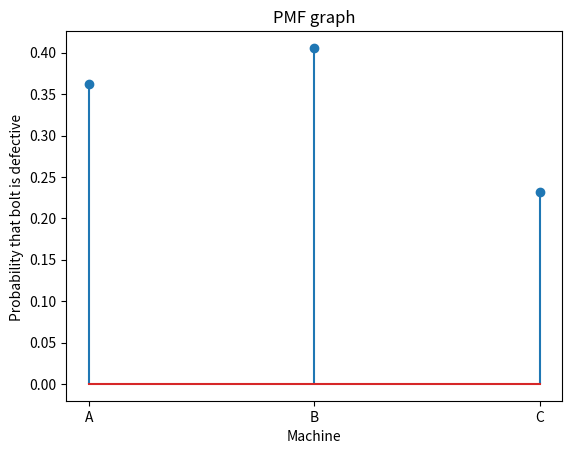

Write Python code to recreate this figure.
from matplotlib import pyplot as plt
manufacturing_prob = {'A':0.25,'B':0.35,'C':0.40}
defective_prob = {'A':0.05,'B':0.04,'C':0.02}
X = ['A','B','C']
total_defective_prob = manufacturing_prob['A']*defective_prob['A']+manufacturing_prob['B']*defective_prob['B']+manufacturing_prob['C']*defective_prob['C']
is_defective_from = {'A': (manufacturing_prob['A']*defective_prob['A'])/total_defective_prob,'B':(manufacturing_prob['B']*defective_prob['B'])/total_defective_prob,'C':(manufacturing_prob['C']*defective_prob['C'])/total_defective_prob}
Y = [is_defective_from['A'],is_defective_from['B'],is_defective_from['C']]
plt.stem(X,Y)
plt.xlabel('Machine')
plt.ylabel('Probability that bolt is defective ')
plt.title('PMF graph')
plt.show()
print( 'Probability that bolt is from machine B given that it is defective : ',is_defective_from['B'] )
